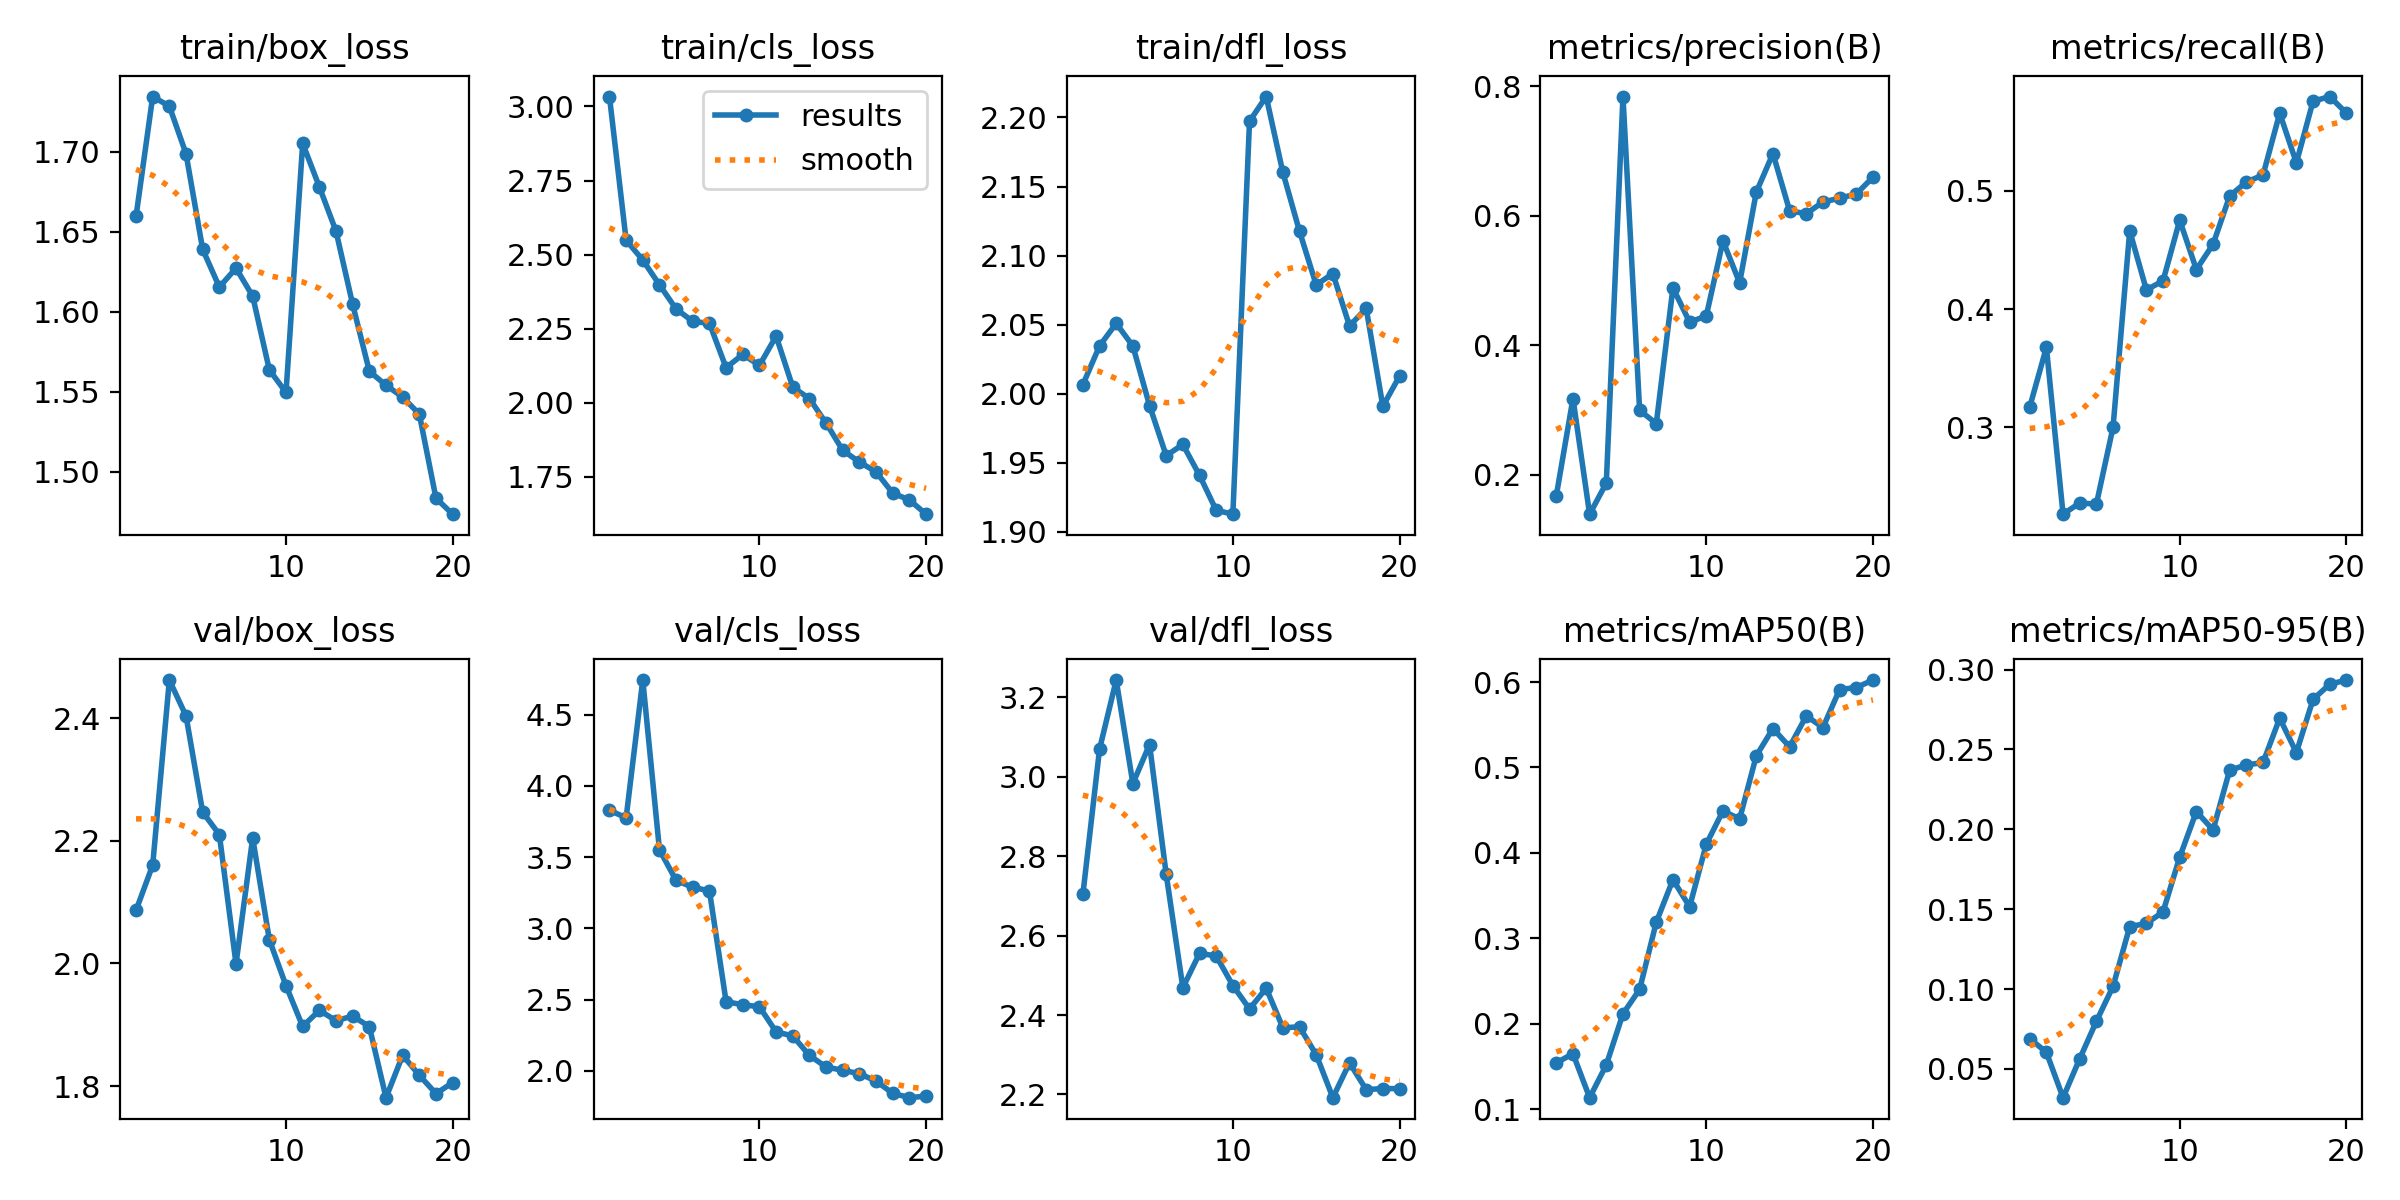

Source data for this figure (header and first rows):
epoch, time, train/box_loss, train/cls_loss, train/dfl_loss, metrics/precision(B), metrics/recall(B), metrics/mAP50(B), metrics/mAP50-95(B), val/box_loss, val/cls_loss, val/dfl_loss, lr/pg0, lr/pg1, lr/pg2
1, 1316, 1.66, 3.033, 2.006, 0.1677, 0.3171, 0.1542, 0.06899, 2.087, 3.83, 2.704, 0.0004685, 0.0004685, 0.0004685
2, 2668, 1.734, 2.549, 2.035, 0.3178, 0.3676, 0.1649, 0.06036, 2.16, 3.776, 3.069, 0.0008981, 0.0008981, 0.0008981
3, 3972, 1.728, 2.482, 2.051, 0.1392, 0.2264, 0.1134, 0.03197, 2.462, 4.743, 3.244, 0.00128, 0.00128, 0.00128
4, 5248, 1.699, 2.398, 2.034, 0.1872, 0.2359, 0.1518, 0.05634, 2.404, 3.552, 2.983, 0.001217, 0.001217, 0.001217
5, 6544, 1.639, 2.317, 1.991, 0.7842, 0.2349, 0.2116, 0.07974, 2.247, 3.337, 3.081, 0.001146, 0.001146, 0.001146
6, 7829, 1.615, 2.275, 1.955, 0.2995, 0.3, 0.2401, 0.1017, 2.21, 3.288, 2.754, 0.001075, 0.001075, 0.001075
7, 9081, 1.627, 2.268, 1.963, 0.2791, 0.4661, 0.319, 0.139, 1.999, 3.264, 2.469, 0.001005, 0.001005, 0.001005
8, 10312, 1.61, 2.118, 1.941, 0.4887, 0.4162, 0.3687, 0.1411, 2.205, 2.486, 2.555, 0.0009339, 0.0009339, 0.0009339
9, 11600, 1.564, 2.163, 1.915, 0.4357, 0.4239, 0.3369, 0.1483, 2.039, 2.465, 2.549, 0.0008631, 0.0008631, 0.0008631
10, 12937, 1.55, 2.126, 1.913, 0.4453, 0.4752, 0.4102, 0.1826, 1.964, 2.45, 2.474, 0.0007924, 0.0007924, 0.0007924
11, 14145, 1.705, 2.225, 2.197, 0.5614, 0.4334, 0.4492, 0.2111, 1.897, 2.274, 2.415, 0.0007216, 0.0007216, 0.0007216
12, 15338, 1.678, 2.053, 2.215, 0.4965, 0.4548, 0.4398, 0.1996, 1.924, 2.245, 2.468, 0.0006509, 0.0006509, 0.0006509
13, 16547, 1.65, 2.014, 2.16, 0.6365, 0.4957, 0.5137, 0.2371, 1.907, 2.108, 2.368, 0.0005802, 0.0005802, 0.0005802
14, 17739, 1.605, 1.932, 2.118, 0.6961, 0.5075, 0.5456, 0.2402, 1.914, 2.028, 2.37, 0.0005094, 0.0005094, 0.0005094
15, 18951, 1.563, 1.84, 2.079, 0.6079, 0.5134, 0.5242, 0.2418, 1.897, 2.004, 2.3, 0.0004387, 0.0004387, 0.0004387
16, 20170, 1.554, 1.8, 2.087, 0.6032, 0.5658, 0.5603, 0.2695, 1.781, 1.981, 2.192, 0.000368, 0.000368, 0.000368
17, 21388, 1.547, 1.767, 2.049, 0.6214, 0.5237, 0.5468, 0.248, 1.85, 1.928, 2.28, 0.0002972, 0.0002972, 0.0002972
18, 22609, 1.536, 1.695, 2.062, 0.6271, 0.5758, 0.5913, 0.2813, 1.818, 1.843, 2.212, 0.0002265, 0.0002265, 0.0002265
19, 23812, 1.483, 1.672, 1.991, 0.6337, 0.5798, 0.5936, 0.2908, 1.788, 1.812, 2.215, 0.0001558, 0.0001558, 0.0001558
20, 25074, 1.474, 1.624, 2.013, 0.6596, 0.5659, 0.6024, 0.2934, 1.806, 1.823, 2.215, 8.50255e-05, 8.50255e-05, 8.50255e-05
